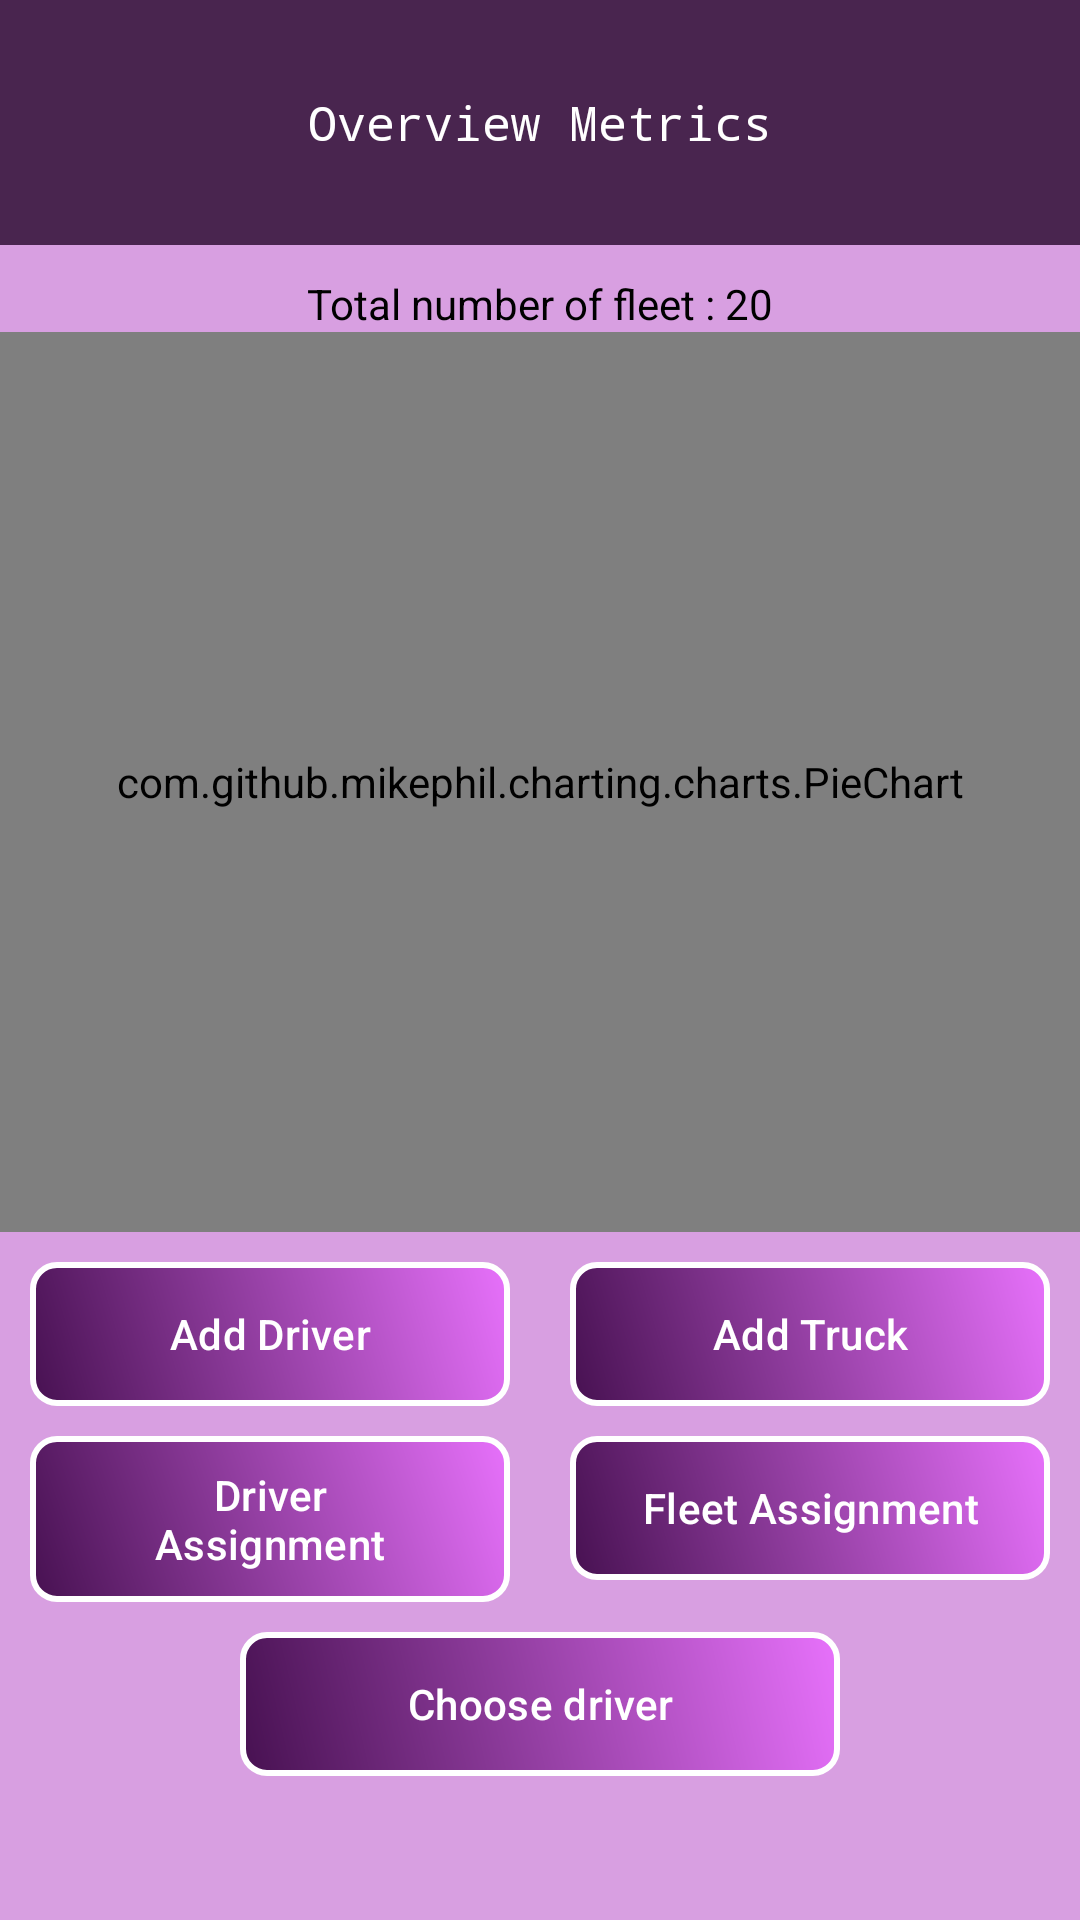

Layout XML and referenced resources for this Android screen:
<!-- AndroidManifest.xml: application theme Theme.EaseMyPost -->
<!-- res/layout/fragment_dashboard_dp.xml -->
<?xml version="1.0" encoding="utf-8"?>
<androidx.constraintlayout.widget.ConstraintLayout xmlns:android="http://schemas.android.com/apk/res/android"
    xmlns:tools="http://schemas.android.com/tools"
    android:layout_width="match_parent"
    android:layout_height="match_parent"
    xmlns:app="http://schemas.android.com/apk/res-auto"
    tools:context=".ui.DeliveryPartner.dashboard.DashboardDpFragment">
    <TextView
        android:id="@+id/tv_overview"
        android:layout_width="match_parent"
        android:layout_height="wrap_content"
        android:text="Overview Metrics"
        app:layout_constraintTop_toTopOf="parent"
        android:gravity="center"
        android:fontFamily="monospace"
        android:background="#49254F"
        android:padding="30dp"
        android:textColor="@color/white"
        android:textSize="16sp"
        />

    <androidx.constraintlayout.widget.ConstraintLayout
        android:layout_width="match_parent"
        android:layout_height="0dp"
        android:background="#D89FE1"
        app:layout_constraintBottom_toBottomOf="parent"
        app:layout_constraintTop_toBottomOf="@id/tv_overview">

        <TextView
            android:id="@+id/tvTotalNoFleet"
            android:layout_width="wrap_content"
            android:layout_height="wrap_content"
            android:layout_margin="10dp"
            android:text="Total number of fleet : 20"
            android:textColor="@color/black"
            android:textSize="14sp"
            app:layout_constraintEnd_toEndOf="parent"
            app:layout_constraintStart_toStartOf="parent"
            app:layout_constraintTop_toTopOf="parent" />

        <com.github.mikephil.charting.charts.PieChart
            android:id="@+id/pieChart"
            android:layout_width="0dp"
            android:layout_height="300dp"
            app:layout_constraintEnd_toEndOf="parent"
            app:layout_constraintStart_toStartOf="parent"
            app:layout_constraintTop_toBottomOf="@id/tvTotalNoFleet" />

        <com.google.android.material.button.MaterialButton
            android:id="@+id/btn_add_driver_fleet"
            android:layout_width="0dp"
            android:layout_height="wrap_content"
            android:background="@drawable/btn_dashboard_main_dop"
            android:text="Add Driver"
            app:backgroundTint="@null"
            app:layout_constraintEnd_toStartOf="@id/btn_add_truck_fleet"
            app:layout_constraintStart_toStartOf="parent"
            android:layout_margin="10dp"
            app:layout_constraintHorizontal_chainStyle="packed"
            app:layout_constraintTop_toBottomOf="@id/pieChart" />

        <com.google.android.material.button.MaterialButton
            android:id="@+id/btn_add_truck_fleet"
            android:layout_width="0dp"
            android:layout_height="wrap_content"
            android:background="@drawable/btn_dashboard_main_dop"
            android:text="Add Truck"
            app:backgroundTint="@null"
            android:layout_margin="10dp"
            app:layout_constraintEnd_toEndOf="parent"
            app:layout_constraintHorizontal_chainStyle="packed"
            app:layout_constraintStart_toEndOf="@id/btn_add_driver_fleet"
            app:layout_constraintTop_toBottomOf="@id/pieChart" />

        <com.google.android.material.button.MaterialButton
            android:id="@+id/btn_driver_assignment"
            android:layout_width="0dp"
            android:layout_height="wrap_content"
            android:background="@drawable/btn_dashboard_main_dop"
            android:text="Driver Assignment"
            app:backgroundTint="@null"
            android:layout_margin="10dp"
            app:layout_constraintHorizontal_chainStyle="packed"
            app:layout_constraintStart_toStartOf="parent"
            app:layout_constraintEnd_toStartOf="@id/btn_truck_assignment"
            app:layout_constraintTop_toBottomOf="@id/btn_add_driver_fleet" />

        <com.google.android.material.button.MaterialButton
            android:id="@+id/btn_truck_assignment"
            android:layout_width="0dp"
            android:layout_height="wrap_content"
            android:background="@drawable/btn_dashboard_main_dop"
            android:text="Fleet Assignment"
            app:backgroundTint="@null"
            android:layout_margin="10dp"
            app:layout_constraintEnd_toEndOf="parent"
            app:layout_constraintHorizontal_chainStyle="packed"
            app:layout_constraintStart_toEndOf="@id/btn_driver_assignment"
            app:layout_constraintTop_toBottomOf="@id/btn_add_truck_fleet" />

        <com.google.android.material.button.MaterialButton
            android:id="@+id/btn_driver_fleet_choose"
            android:layout_width="match_parent"
            android:layout_height="wrap_content"
            android:background="@drawable/btn_dashboard_main_dop"
            android:text="Choose driver"
            app:backgroundTint="@null"
            android:layout_marginVertical="10dp"
            android:layout_marginHorizontal="80dp"
            app:layout_constraintHorizontal_chainStyle="packed"
            app:layout_constraintTop_toBottomOf="@id/btn_driver_assignment"
            app:layout_constraintStart_toStartOf="parent"
            app:layout_constraintEnd_toEndOf="parent"
            />





    </androidx.constraintlayout.widget.ConstraintLayout>

</androidx.constraintlayout.widget.ConstraintLayout>
<!-- resources referenced by this layout -->
<resources>
  <color name="black">#FF000000</color>
  <color name="white">#FFFFFFFF</color>
  <!-- drawable btn_dashboard_main_dop (drawable) -->
  <?xml version="1.0" encoding="utf-8"?>
  <shape xmlns:android="http://schemas.android.com/apk/res/android">
      <gradient
          android:startColor="#471151"
          android:endColor="#E771FB"
          android:angle="45" /> 
      <corners android:radius="8dp" /> 
      <stroke
          android:width="2dp"
          android:color="#FFFFFF" />
  </shape>
  <style name="Theme.EaseMyPost" parent="Base.Theme.EaseMyPost" />
  <style name="Base.Theme.EaseMyPost" parent="Theme.Material3.DayNight.NoActionBar">
          
          
      </style>
</resources>
